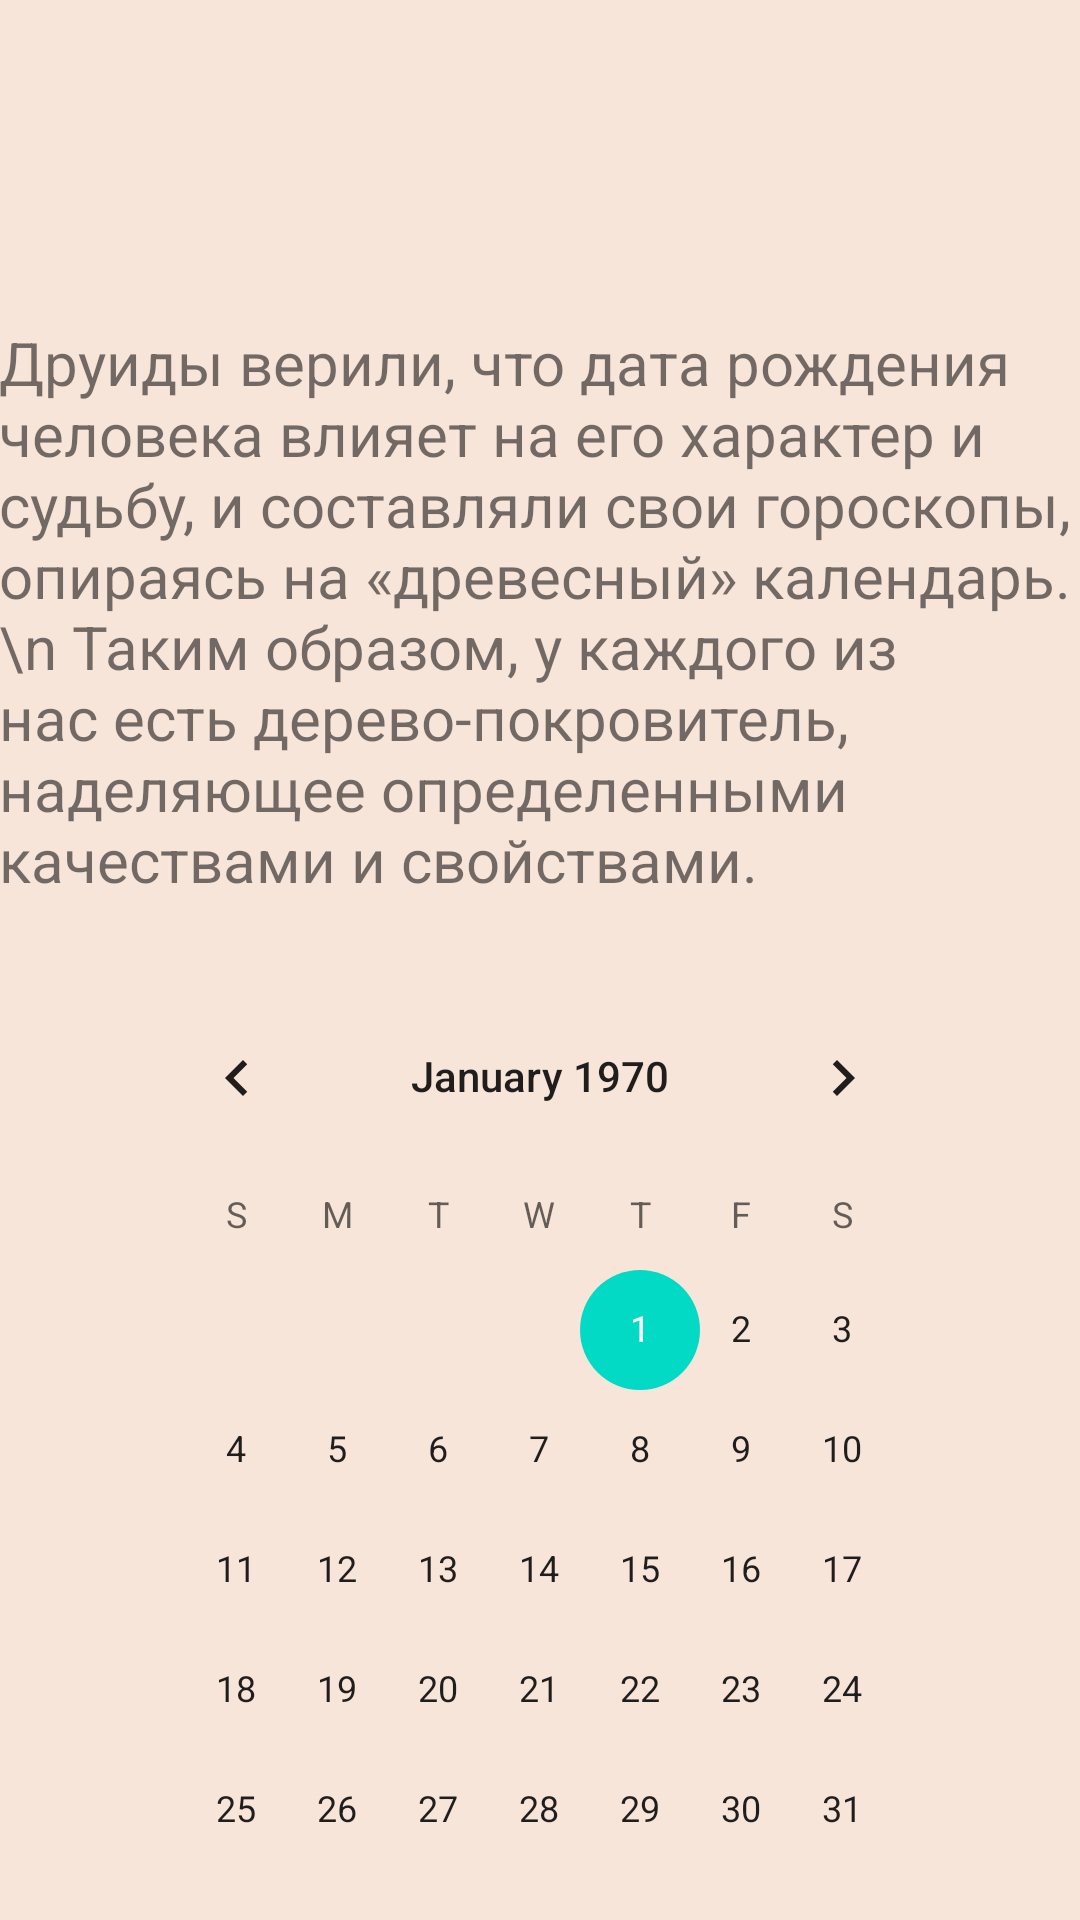

The Android layout XML behind this screen, and the referenced resources:
<!-- AndroidManifest.xml: application theme Theme.Goroskop.Launcher -->
<!-- res/layout/activity_main.xml -->
<?xml version="1.0" encoding="utf-8"?>
<androidx.constraintlayout.widget.ConstraintLayout xmlns:android="http://schemas.android.com/apk/res/android"
    xmlns:app="http://schemas.android.com/apk/res-auto"
    xmlns:tools="http://schemas.android.com/tools"
    android:layout_width="match_parent"
    android:layout_height="match_parent"
    tools:context=".MainActivity"
    android:id="@+id/back"
    android:background="@color/back">


    <TextView
        android:id="@+id/tv1"
        style="@style/my_style"
        android:layout_width="362dp"
        android:layout_height="202dp"
        android:layout_marginStart="8dp"
        android:layout_marginTop="16dp"
        android:layout_marginEnd="8dp"
        android:text="Друиды верили, что дата рождения человека влияет на его характер и судьбу, и составляли свои гороскопы, опираясь на «древесный» календарь. \n Таким образом, у каждого из нас есть дерево-покровитель, наделяющее определенными качествами и свойствами."
        app:layout_constraintEnd_toEndOf="parent"
        app:layout_constraintHorizontal_bias="0.489"
        app:layout_constraintStart_toStartOf="parent"
        app:layout_constraintTop_toBottomOf="@+id/imageView" />

    <Button
        android:id="@+id/btnStart"
        android:layout_width="wrap_content"
        android:layout_height="wrap_content"
        android:layout_marginTop="20dp"
        android:backgroundTint="#D58467"
        android:onClick="btnStartClick"
        android:text="узнать"
        app:layout_constraintEnd_toEndOf="@+id/calendarView"
        app:layout_constraintStart_toStartOf="@+id/calendarView"
        app:layout_constraintTop_toBottomOf="@+id/calendarView" />

    <ImageView
        android:id="@+id/imageView"
        android:layout_width="81dp"
        android:layout_height="78dp"
        app:layout_constraintBottom_toBottomOf="parent"
        app:layout_constraintEnd_toEndOf="parent"
        app:layout_constraintStart_toStartOf="parent"
        app:layout_constraintTop_toTopOf="parent"
        app:layout_constraintVertical_bias="0.024"
        app:srcCompat="@drawable/logo" />

    <CalendarView
        android:id="@+id/calendarView"
        android:layout_width="276dp"
        android:layout_height="302dp"
        android:layout_marginTop="16dp"
        app:layout_constraintEnd_toEndOf="parent"
        app:layout_constraintStart_toStartOf="parent"
        app:layout_constraintTop_toBottomOf="@+id/tv1" />
</androidx.constraintlayout.widget.ConstraintLayout>
<!-- resources referenced by this layout -->
<resources>
  <color name="back">#F8E5DA</color>
  <style name="my_style">
          <item name="android:textSize">20dp</item>
      </style>
  <style name="Theme.Goroskop.Launcher">
          <item name="android:windowBackground">@drawable/launch_screen</item>
      </style>
  <!-- drawable launch_screen (drawable) -->
  <?xml version="1.0" encoding="utf-8"?>
      <layer-list xmlns:android="http://schemas.android.com/apk/res/android"
          android:opacity="opaque">
          <item
              android:drawable="@color/back"/>
          <item
              android:drawable="@drawable/tree"
              android:gravity="center"
              android:height="200dp"
              android:width="200dp"/>
      </layer-list>
  <!-- drawable tree: png bitmap (drawable, 31907 bytes) -->
</resources>
